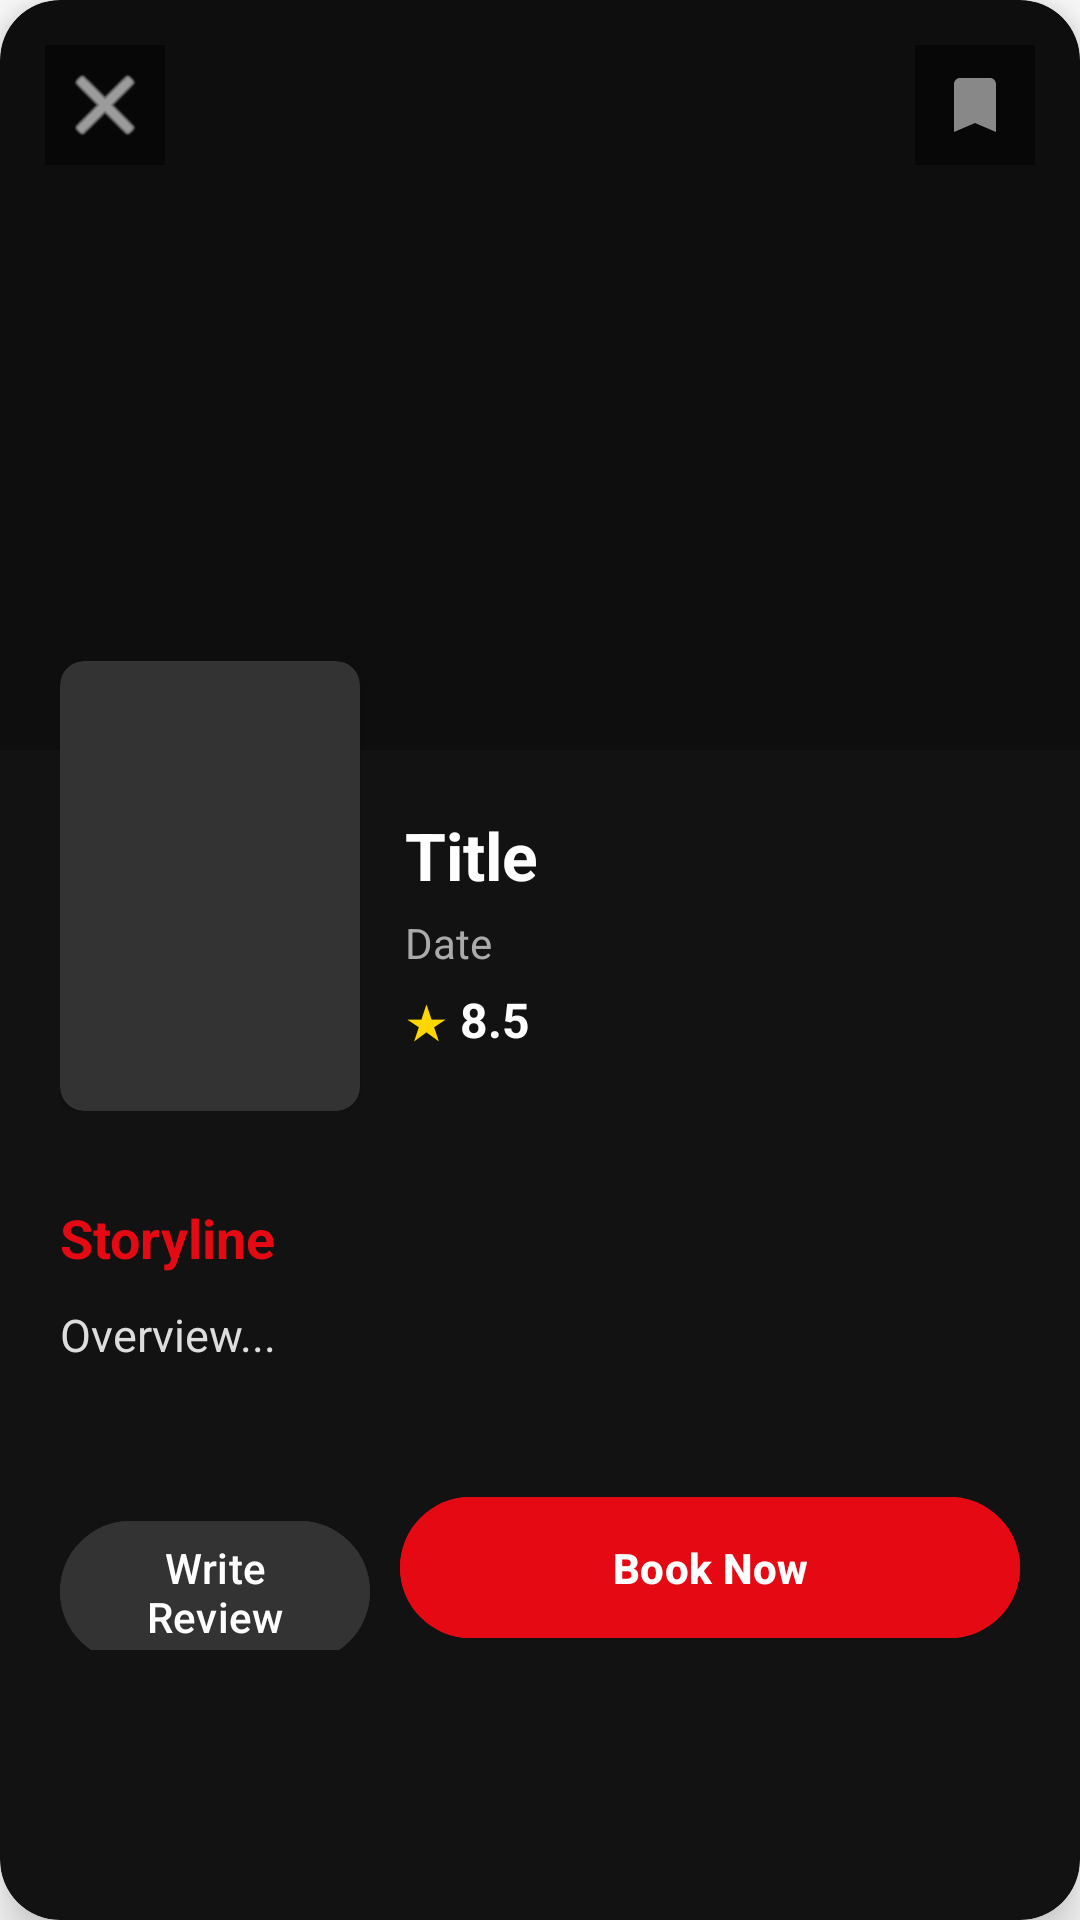

Write the Android layout XML for this screen, with the resource values it uses.
<!-- AndroidManifest.xml: activity theme Theme.MovieApp.Popup -->
<!-- res/layout/activity_movie_detail.xml -->
<?xml version="1.0" encoding="utf-8"?>
<androidx.cardview.widget.CardView xmlns:android="http://schemas.android.com/apk/res/android"
    xmlns:app="http://schemas.android.com/apk/res-auto"
    android:layout_width="match_parent"
    android:layout_height="match_parent"
    app:cardCornerRadius="20dp"
    app:cardBackgroundColor="#121212"
    app:cardElevation="10dp">

    <ScrollView
        android:layout_width="match_parent"
        android:layout_height="match_parent"
        android:fillViewport="true">

        <LinearLayout
            android:layout_width="match_parent"
            android:layout_height="wrap_content"
            android:orientation="vertical">

            <FrameLayout
                android:layout_width="match_parent"
                android:layout_height="250dp">

                <ImageView
                    android:id="@+id/ivBackdrop"
                    android:layout_width="match_parent"
                    android:layout_height="match_parent"
                    android:scaleType="centerCrop"
                    android:alpha="0.7" />

                <View android:layout_width="match_parent" android:layout_height="match_parent" android:background="#33000000"/>

                <ImageButton
                    android:id="@+id/btnClose"
                    android:layout_width="40dp"
                    android:layout_height="40dp"
                    android:src="@android:drawable/ic_menu_close_clear_cancel"
                    android:background="#88000000"
                    android:tint="#FFFFFF"
                    android:layout_gravity="top|start"
                    android:layout_margin="15dp"
                    android:padding="5dp"/>

                <ImageButton
                    android:id="@+id/btnScrap"
                    android:layout_width="40dp"
                    android:layout_height="40dp"
                    android:src="@drawable/ic_bookmark"
                    android:background="#88000000"
                    android:tint="#888888"
                    android:layout_gravity="top|end"
                    android:layout_margin="15dp"
                    android:padding="8dp"/>
            </FrameLayout>

            <LinearLayout
                android:layout_width="match_parent"
                android:layout_height="wrap_content"
                android:orientation="vertical"
                android:padding="20dp"
                android:layout_marginTop="-50dp">

                <LinearLayout
                    android:layout_width="match_parent"
                    android:layout_height="wrap_content"
                    android:orientation="horizontal">
                    <androidx.cardview.widget.CardView
                        android:layout_width="100dp"
                        android:layout_height="150dp"
                        app:cardCornerRadius="8dp"
                        app:cardBackgroundColor="#333">
                        <ImageView android:id="@+id/ivPoster" android:layout_width="match_parent" android:layout_height="match_parent" android:scaleType="centerCrop"/>
                    </androidx.cardview.widget.CardView>
                    <LinearLayout
                        android:layout_width="match_parent"
                        android:layout_height="wrap_content"
                        android:orientation="vertical"
                        android:layout_marginStart="15dp"
                        android:layout_marginTop="50dp">
                        <TextView android:id="@+id/tvTitle" android:layout_width="wrap_content" android:layout_height="wrap_content" android:text="Title" android:textColor="#FFFFFF" android:textSize="22sp" android:textStyle="bold"/>
                        <TextView android:id="@+id/tvDate" android:layout_width="wrap_content" android:layout_height="wrap_content" android:text="Date" android:textColor="#AAAAAA" android:textSize="14sp" android:layout_marginTop="5dp"/>
                        <LinearLayout android:layout_width="wrap_content" android:layout_height="wrap_content" android:orientation="horizontal" android:layout_marginTop="5dp">
                            <TextView android:layout_width="wrap_content" android:layout_height="wrap_content" android:text="★ " android:textColor="#FFD700" android:textSize="16sp"/>
                            <TextView android:id="@+id/tvRating" android:layout_width="wrap_content" android:layout_height="wrap_content" android:text="8.5" android:textColor="#FFFFFF" android:textSize="16sp" android:textStyle="bold"/>
                        </LinearLayout>
                    </LinearLayout>
                </LinearLayout>

                <TextView android:layout_width="wrap_content" android:layout_height="wrap_content" android:text="Storyline" android:textColor="#E50914" android:textSize="18sp" android:textStyle="bold" android:layout_marginTop="30dp" android:layout_marginBottom="10dp"/>
                <TextView android:id="@+id/tvOverview" android:layout_width="match_parent" android:layout_height="wrap_content" android:text="Overview..." android:textColor="#DDDDDD" android:textSize="15sp" android:lineSpacingExtra="6dp"/>

                <LinearLayout
                    android:layout_width="match_parent"
                    android:layout_height="wrap_content"
                    android:orientation="horizontal"
                    android:layout_marginTop="40dp"
                    android:layout_marginBottom="20dp">

                    <Button
                        android:id="@+id/btnGoReview"
                        android:layout_width="0dp"
                        android:layout_height="55dp"
                        android:layout_weight="1"
                        android:text="Write Review"
                        android:backgroundTint="#333333"
                        android:textColor="#FFFFFF"
                        android:layout_marginEnd="10dp"/>

                    <Button
                        android:id="@+id/btnBookNow"
                        android:layout_width="0dp"
                        android:layout_height="55dp"
                        android:layout_weight="2"
                        android:text="Book Now"
                        android:backgroundTint="#E50914"
                        android:textColor="#FFFFFF"
                        android:textStyle="bold"/>
                </LinearLayout>

            </LinearLayout>
        </LinearLayout>
    </ScrollView>
</androidx.cardview.widget.CardView>
<!-- resources referenced by this layout -->
<resources>
  <!-- drawable ic_bookmark (drawable) -->
  <vector xmlns:android="http://schemas.android.com/apk/res/android"
      android:width="24dp"
      android:height="24dp"
      android:viewportWidth="24"
      android:viewportHeight="24">
      <path android:fillColor="#FFFFFF" android:pathData="M17,3H7C5.9,3 5,3.9 5,5v16l7,-3l7,3V5C19,3.9 18.1,3 17,3z"/>
  </vector>
  <style name="Theme.MovieApp.Popup" parent="Theme.Material3.DayNight.NoActionBar">
          <item name="android:windowIsTranslucent">true</item> <item name="android:windowBackground">@android:color/transparent</item>
          <item name="android:backgroundDimEnabled">true</item> <item name="android:backgroundDimAmount">0.7</item> <item name="android:windowContentOverlay">@null</item>
          <item name="android:windowNoTitle">true</item>
          <item name="android:windowIsFloating">true</item> <item name="android:windowAnimationStyle">@android:style/Animation.Dialog</item> </style>
</resources>
